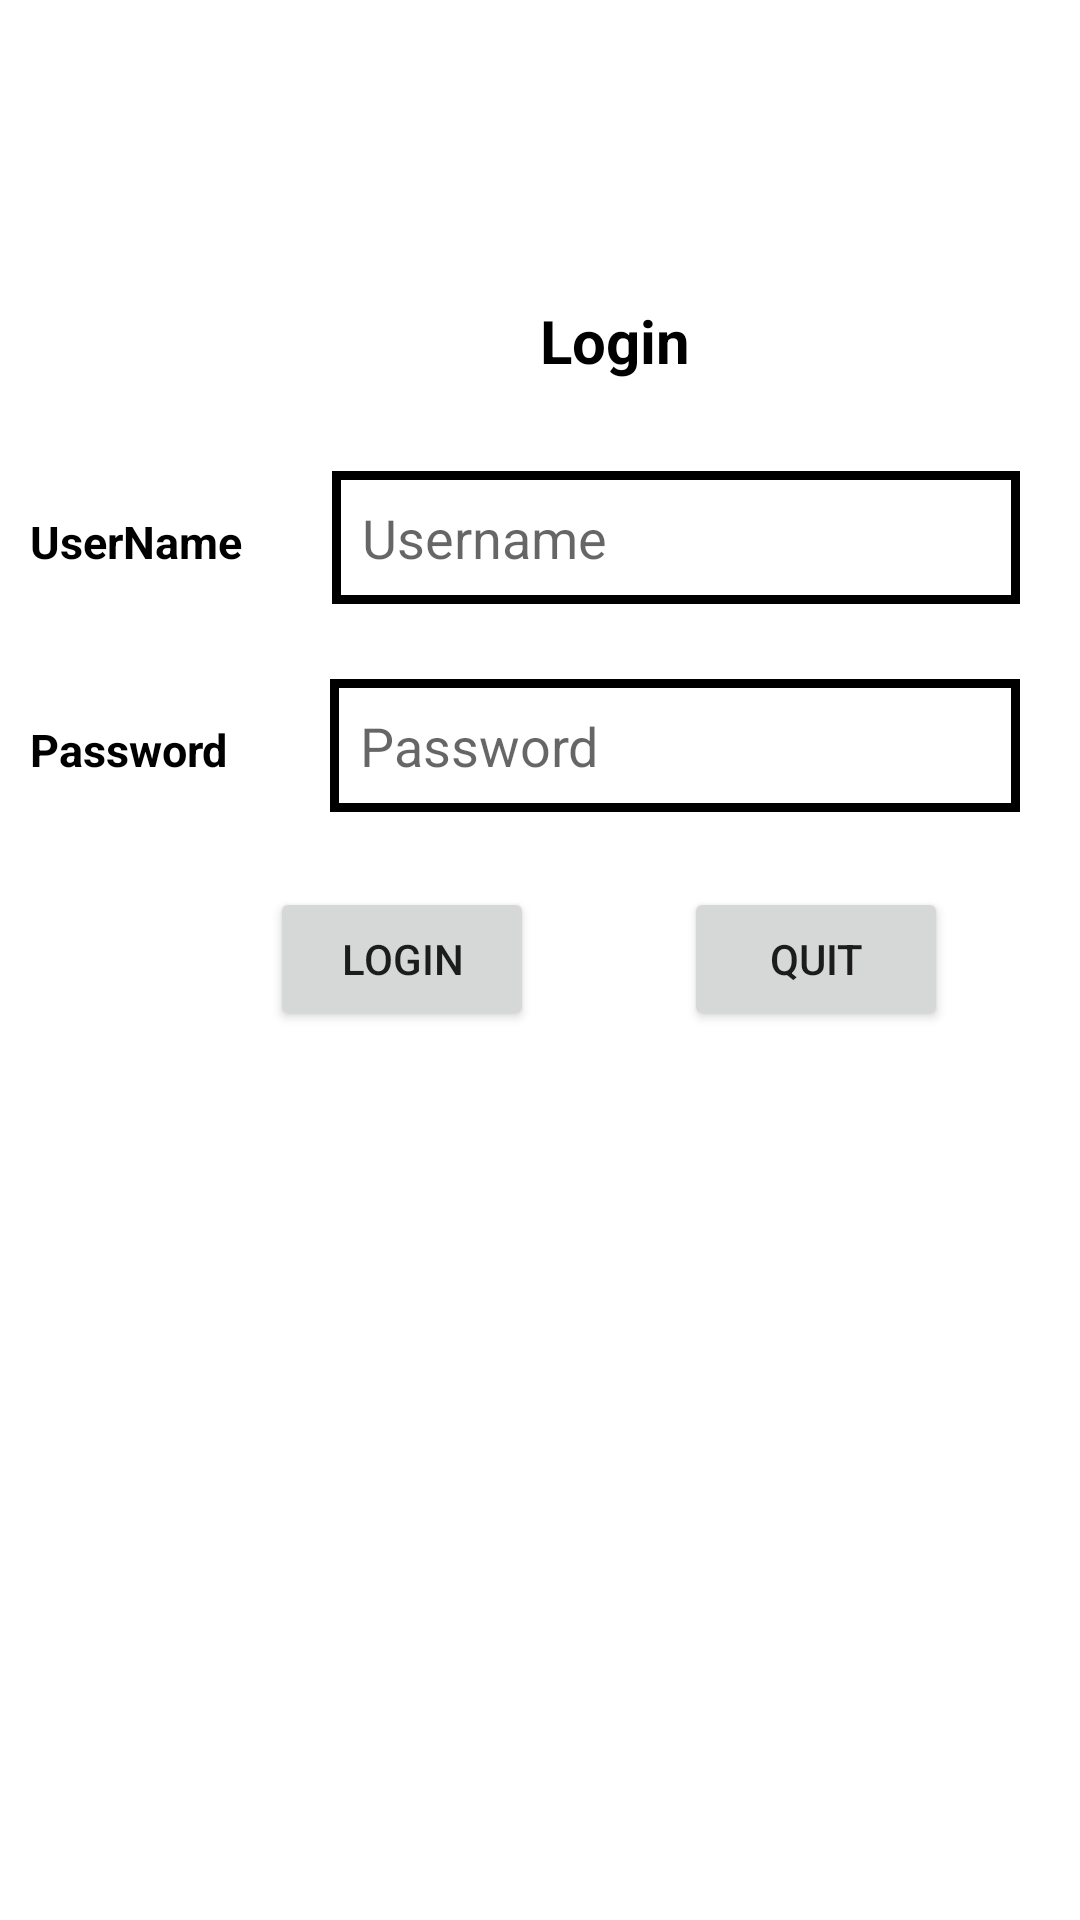

Here is an Android app screen rendered from its layout file. Give the layout XML and the strings, colors and styles it references.
<!-- AndroidManifest.xml: application theme Theme.Firstappatluminar -->
<!-- res/layout/activity_main.xml -->
<?xml version="1.0" encoding="utf-8"?>
<RelativeLayout xmlns:android="http://schemas.android.com/apk/res/android"
    xmlns:app="http://schemas.android.com/apk/res-auto"
    xmlns:tools="http://schemas.android.com/tools"
    android:layout_width="match_parent"
    android:layout_height="match_parent"
    tools:context=".LogIn"
    >

    <TextView
        android:id="@+id/textView7"
        android:layout_width="wrap_content"
        android:layout_height="wrap_content"
        android:text="Login"
        android:textStyle="bold"
        android:textColor="@color/black"
        android:textSize="20sp"
        android:layout_marginTop="100dp"
        android:layout_marginLeft="180dp"



    />
    <TableRow
        android:layout_below="@+id/textView7"
        android:layout_width="match_parent"
        android:layout_height="wrap_content"
        android:id="@+id/main_row_one"
        android:layout_marginTop="30dp">

        <TextView
            android:id="@+id/textView4"
            android:layout_width="wrap_content"
            android:layout_height="wrap_content"
            android:text="UserName"
            android:layout_marginLeft="10dp"
            android:textSize="15dp"
            android:textStyle="bold"
            android:textColor="@color/black"
            />

        <EditText
            android:id="@+id/username"
            android:layout_width="match_parent"
            android:padding="10dp"
            android:layout_marginRight="20sp"
            android:background="@drawable/textview_border"
            android:layout_height="wrap_content"
            android:layout_marginLeft="30dp"
            android:inputType="textPersonName"
            android:hint="Username"
            />
    </TableRow>

    <TableRow
        android:layout_width="match_parent"
        android:layout_height="wrap_content"
        android:id="@+id/main_row_two"
        android:layout_below="@+id/main_row_one"
        android:layout_marginTop="25dp"
        >
        <TextView
            android:id="@+id/textView5"
            android:layout_width="wrap_content"
            android:layout_height="wrap_content"
            android:text="Password"
            android:layout_marginLeft="10dp"
            android:textSize="15dp"
            android:textStyle="bold"
            android:textColor="@color/black"

            />

    <EditText
        android:id="@+id/password"
        android:layout_width="match_parent"
        android:layout_height="wrap_content"
        android:inputType="textPassword"
        android:layout_marginRight="20sp"
        android:background="@drawable/textview_border"
        android:layout_marginLeft="34dp"
        android:padding="10dp"
        android:hint="Password"
        />

    </TableRow>

    <Button
        android:id="@+id/button2"
        android:layout_width="wrap_content"
        android:layout_height="wrap_content"
        android:onClick="onclick"
        android:layout_marginLeft="90dp"
        android:text="Login"
        android:layout_below="@+id/main_row_two"
        android:layout_marginTop="25dp"
         />

    <Button
        android:id="@+id/cancel"
        android:layout_width="wrap_content"
        android:layout_height="wrap_content"
        android:text="Quit"
        android:layout_toRightOf="@id/button2"
        android:layout_below="@id/main_row_two"
        android:layout_marginLeft="50dp"
        android:layout_marginTop="25dp"
        />

</RelativeLayout>
<!-- resources referenced by this layout -->
<resources>
  <!-- drawable textview_border (drawable) -->
  <?xml version="1.0" encoding="utf-8"?>
  <shape xmlns:android="http://schemas.android.com/apk/res/android"
      android:shape="rectangle">
      <stroke
          android:color="@color/black"
          android:width="3dp"/>
  </shape>
  <style name="Theme.Firstappatluminar" parent="Theme.MaterialComponents.DayNight.DarkActionBar">
          
          <item name="colorPrimary">@color/purple_500</item>
          <item name="colorPrimaryVariant">@color/purple_700</item>
          <item name="colorOnPrimary">@color/white</item>
          
          <item name="colorSecondary">@color/teal_200</item>
          <item name="colorSecondaryVariant">@color/teal_700</item>
          <item name="colorOnSecondary">@color/black</item>
          
          <item name="android:statusBarColor" tools:targetApi="l">?attr/colorPrimaryVariant</item>
          
      </style>
  <!-- not gathered from this repository: default colours our renderer supplied (Android Studio template values) -->
  <color name="purple_500">#FF6200EE</color>
  <color name="purple_700">#FF3700B3</color>
  <color name="teal_200">#FF03DAC5</color>
  <color name="teal_700">#FF018786</color>
  <color name="black">#FF000000</color>
  <color name="white">#FFFFFFFF</color>
</resources>
